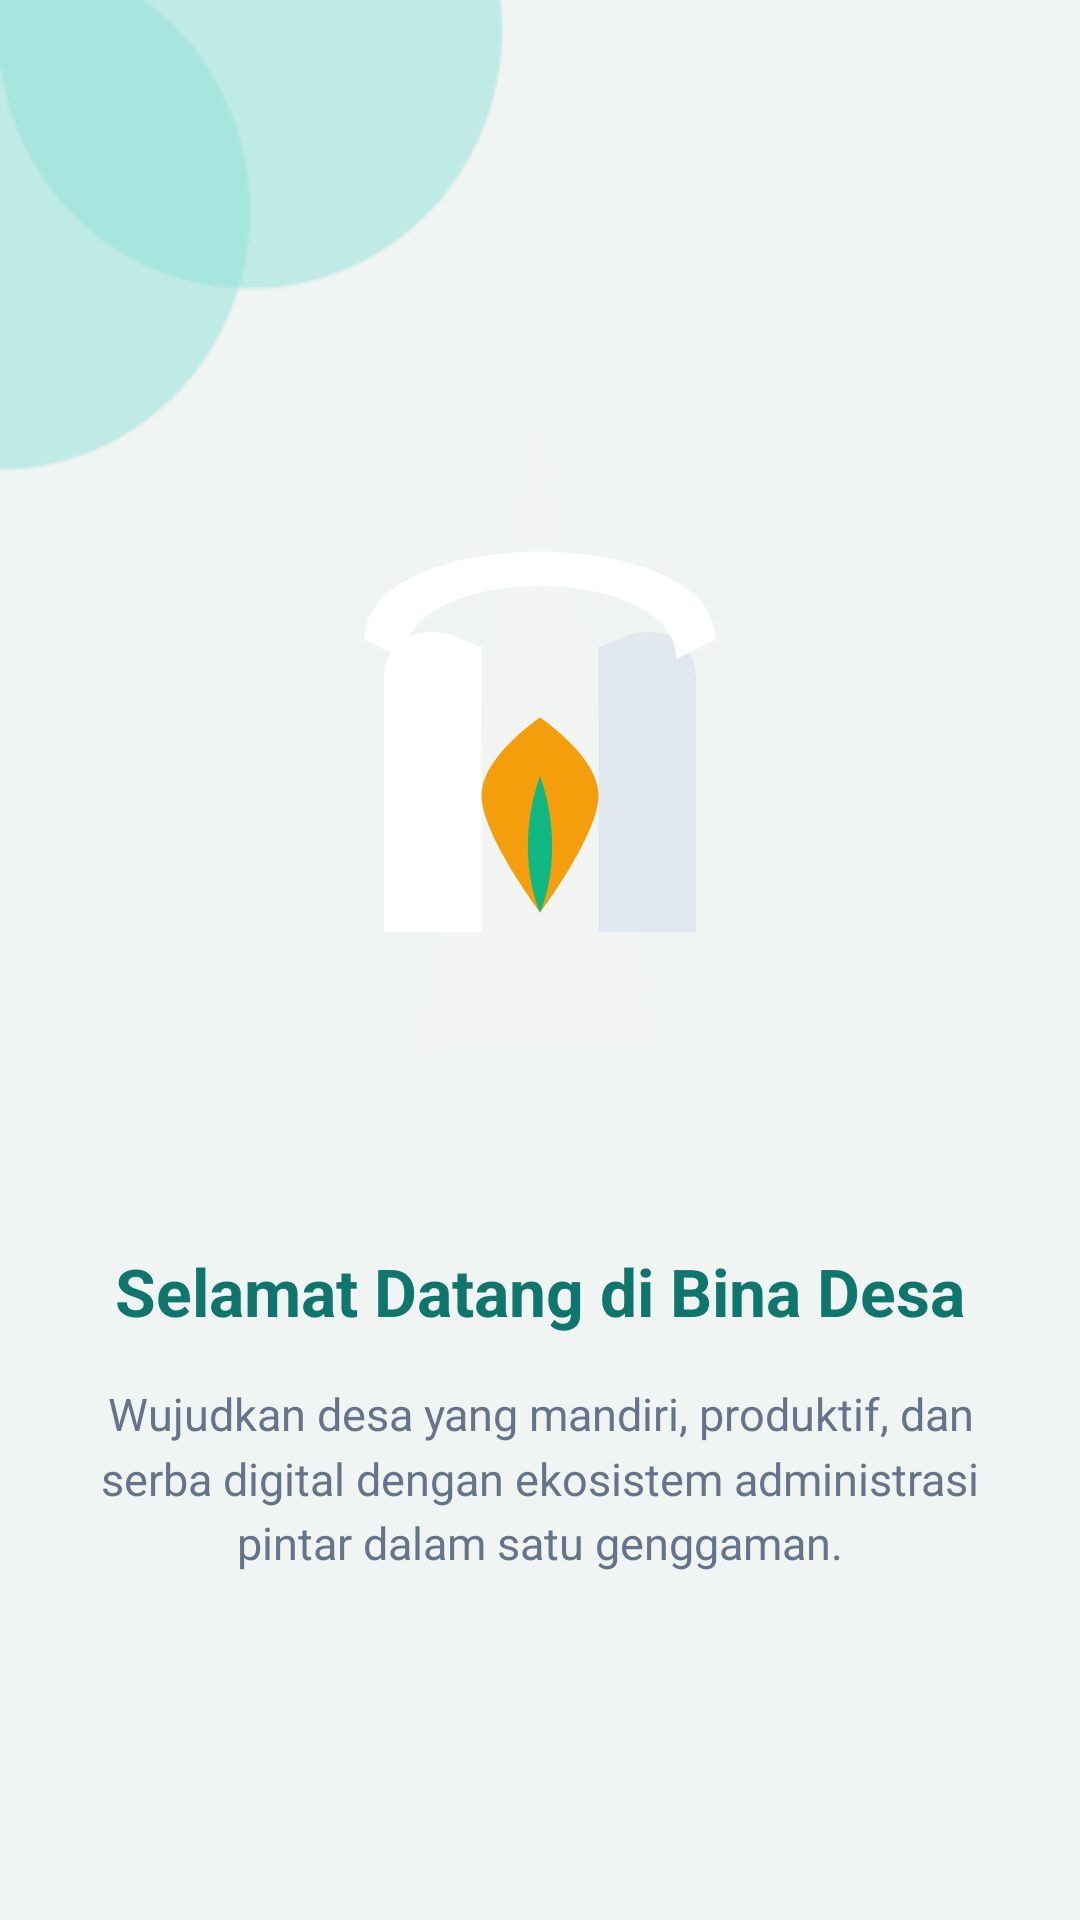

The Android layout XML behind this screen, and the referenced resources:
<!-- AndroidManifest.xml: application theme Theme.Nabilking -->
<!-- res/layout/fragment_tutorial1.xml -->
<?xml version="1.0" encoding="utf-8"?>
<LinearLayout xmlns:android="http://schemas.android.com/apk/res/android"
    xmlns:app="http://schemas.android.com/apk/res-auto"
    android:layout_width="match_parent"
    android:layout_height="match_parent"
    android:gravity="center"
    android:orientation="vertical"
    android:padding="32dp"
    android:background="@drawable/bg">

    <ImageView
        android:id="@+id/ivTutorial1"
        android:layout_width="260dp"
        android:layout_height="260dp"
        android:scaleType="fitCenter"
        android:src="@drawable/ic_welcome_desa" />
    <TextView
    android:id="@+id/tvTitle1"
    android:layout_width="wrap_content"
    android:layout_height="wrap_content"
    android:layout_marginTop="40dp"
    android:text="Selamat Datang di Bina Desa"
    android:textAlignment="center"
    android:textColor="#0F766E"
    android:textSize="22sp"
    android:textStyle="bold" />

    <TextView
        android:id="@+id/tvDesc1"
        android:layout_width="wrap_content"
        android:layout_height="wrap_content"
        android:layout_marginTop="16dp"
        android:text="Wujudkan desa yang mandiri, produktif, dan serba digital dengan ekosistem administrasi pintar dalam satu genggaman."
        android:textAlignment="center"
        android:textColor="#64748B"
        android:textSize="15sp"
        android:lineSpacingMultiplier="1.2" />

</LinearLayout>
<!-- resources referenced by this layout -->
<resources>
  <!-- drawable bg: png bitmap (drawable, 5415 bytes) -->
  <!-- drawable ic_welcome_desa (drawable) -->
  <vector xmlns:android="http://schemas.android.com/apk/res/android"
      xmlns:aapt="http://schemas.github.com/aapt"
      android:width="200dp"
      android:height="200dp"
      android:viewportWidth="200"
      android:viewportHeight="200">
  
      <path
          android:pathData="M100,100m-80,0a80,80 0,1 1,160 0a80,80 0,1 1,-160 0">
          <aapt:attr name="android:fillColor">
              <gradient
                  android:startX="20"
                  android:startY="20"
                  android:endX="180"
                  android:endY="180"
                  android:type="linear">
                  <item android:offset="0" android:color="#14B8A6"/> <item android:offset="1" android:color="#0F766E"/> </gradient>
          </aapt:attr>
      </path>
  
      <path
          android:fillColor="#ffffff"
          android:fillAlpha="0.15"
          android:pathData="M100,20 L130,180 L70,180 Z"/>
  
      <path
          android:fillColor="#FFFFFF"
          android:pathData="M60,150 L60,85 C60,75 70,70 80,75 L85,77 L85,150 Z"/>
  
      <path
          android:fillColor="#E2E8F0"
          android:pathData="M140,150 L140,85 C140,75 130,70 120,75 L115,77 L115,150 Z"/>
  
      <path
          android:fillColor="#FFFFFF"
          android:pathData="M55,75 C55,45 145,45 145,75 L135,80 C135,55 65,55 65,80 Z"/>
  
      <path
          android:fillColor="#F59E0B"
          android:pathData="M100,145 C100,145 85,125 85,115 C85,105 100,95 100,95 C100,95 115,105 115,115 C115,125 100,145 100,145 Z"/>
      <path
          android:fillColor="#10B981"
          android:pathData="M100,145 C100,145 93,130 100,110 C107,130 100,145 100,145 Z"/>
  
  </vector>
  <style name="Theme.Nabilking" parent="Base.Theme.Nabilking" />
  <style name="Base.Theme.Nabilking" parent="Theme.Material3.DayNight.NoActionBar">
          
          
      </style>
</resources>
